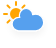
t = 0.00 s
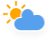
t = 1.13 s
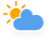
t = 3.38 s
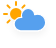
t = 4.50 s
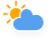
t = 5.63 s
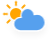
t = 7.88 s

The animated SVG that drew these frames (rendered in a browser with its animation timeline set to each time). Animation: 3 CSS @keyframes rules; one cycle of 9.00 s, repeats indefinitely.

<?xml version="1.0" encoding="UTF-8"?>
<!-- (c) ammap.com | SVG weather icons -->
<svg width="56" height="48" version="1.1" xmlns="http://www.w3.org/2000/svg">
  <defs>
    <filter id="blur" x="-.20655" y="-.28472" width="1.403" height="1.6944">
      <feGaussianBlur in="SourceAlpha" stdDeviation="3" />
      <feOffset dx="0" dy="4" result="offsetblur" />
      <feComponentTransfer>
        <feFuncA slope="0.05" type="linear" />
      </feComponentTransfer>
      <feMerge>
        <feMergeNode />
        <feMergeNode in="SourceGraphic" />
      </feMerge>
    </filter>
    <style type="text/css">
      <![CDATA[
      /*
** CLOUDS
*/
      @keyframes am-weather-cloud-2 {
        0% {
          -webkit-transform: translate(0px, 0px);
          -moz-transform: translate(0px, 0px);
          -ms-transform: translate(0px, 0px);
          transform: translate(0px, 0px);
        }

        50% {
          -webkit-transform: translate(2px, 0px);
          -moz-transform: translate(2px, 0px);
          -ms-transform: translate(2px, 0px);
          transform: translate(2px, 0px);
        }

        100% {
          -webkit-transform: translate(0px, 0px);
          -moz-transform: translate(0px, 0px);
          -ms-transform: translate(0px, 0px);
          transform: translate(0px, 0px);
        }
      }

      .am-weather-cloud-2 {
        -webkit-animation-name: am-weather-cloud-2;
        -moz-animation-name: am-weather-cloud-2;
        animation-name: am-weather-cloud-2;
        -webkit-animation-duration: 3s;
        -moz-animation-duration: 3s;
        animation-duration: 3s;
        -webkit-animation-timing-function: linear;
        -moz-animation-timing-function: linear;
        animation-timing-function: linear;
        -webkit-animation-iteration-count: infinite;
        -moz-animation-iteration-count: infinite;
        animation-iteration-count: infinite;
      }

      /*
** SUN
*/
      @keyframes am-weather-sun {
        0% {
          -webkit-transform: rotate(0deg);
          -moz-transform: rotate(0deg);
          -ms-transform: rotate(0deg);
          transform: rotate(0deg);
        }

        100% {
          -webkit-transform: rotate(360deg);
          -moz-transform: rotate(360deg);
          -ms-transform: rotate(360deg);
          transform: rotate(360deg);
        }
      }

      .am-weather-sun {
        -webkit-animation-name: am-weather-sun;
        -moz-animation-name: am-weather-sun;
        -ms-animation-name: am-weather-sun;
        animation-name: am-weather-sun;
        -webkit-animation-duration: 9s;
        -moz-animation-duration: 9s;
        -ms-animation-duration: 9s;
        animation-duration: 9s;
        -webkit-animation-timing-function: linear;
        -moz-animation-timing-function: linear;
        -ms-animation-timing-function: linear;
        animation-timing-function: linear;
        -webkit-animation-iteration-count: infinite;
        -moz-animation-iteration-count: infinite;
        -ms-animation-iteration-count: infinite;
        animation-iteration-count: infinite;
      }

      @keyframes am-weather-sun-shiny {
        0% {
          stroke-dasharray: 3px 10px;
          stroke-dashoffset: 0px;
        }

        50% {
          stroke-dasharray: 0.1px 10px;
          stroke-dashoffset: -1px;
        }

        100% {
          stroke-dasharray: 3px 10px;
          stroke-dashoffset: 0px;
        }
      }

      .am-weather-sun-shiny line {
        -webkit-animation-name: am-weather-sun-shiny;
        -moz-animation-name: am-weather-sun-shiny;
        -ms-animation-name: am-weather-sun-shiny;
        animation-name: am-weather-sun-shiny;
        -webkit-animation-duration: 2s;
        -moz-animation-duration: 2s;
        -ms-animation-duration: 2s;
        animation-duration: 2s;
        -webkit-animation-timing-function: linear;
        -moz-animation-timing-function: linear;
        -ms-animation-timing-function: linear;
        animation-timing-function: linear;
        -webkit-animation-iteration-count: infinite;
        -moz-animation-iteration-count: infinite;
        -ms-animation-iteration-count: infinite;
        animation-iteration-count: infinite;
      }
      ]]>
    </style>
  </defs>
  <g transform="translate(16,-2)" filter="url(#blur)">
    <g transform="translate(0,16)">
      <g class="am-weather-sun"
        style="-moz-animation-duration:9s;-moz-animation-iteration-count:infinite;-moz-animation-name:am-weather-sun;-moz-animation-timing-function:linear;-ms-animation-duration:9s;-ms-animation-iteration-count:infinite;-ms-animation-name:am-weather-sun;-ms-animation-timing-function:linear;-webkit-animation-duration:9s;-webkit-animation-iteration-count:infinite;-webkit-animation-name:am-weather-sun;-webkit-animation-timing-function:linear">
        <line transform="translate(0,9)" y2="3" fill="none" stroke="#ffa500" stroke-linecap="round" stroke-width="2" />
        <g transform="rotate(45)">
          <line transform="translate(0,9)" y2="3" fill="none" stroke="#ffa500" stroke-linecap="round"
            stroke-width="2" />
        </g>
        <g transform="rotate(90)">
          <line transform="translate(0,9)" y2="3" fill="none" stroke="#ffa500" stroke-linecap="round"
            stroke-width="2" />
        </g>
        <g transform="rotate(135)">
          <line transform="translate(0,9)" y2="3" fill="none" stroke="#ffa500" stroke-linecap="round"
            stroke-width="2" />
        </g>
        <g transform="scale(-1)">
          <line transform="translate(0,9)" y2="3" fill="none" stroke="#ffa500" stroke-linecap="round"
            stroke-width="2" />
        </g>
        <g transform="rotate(225)">
          <line transform="translate(0,9)" y2="3" fill="none" stroke="#ffa500" stroke-linecap="round"
            stroke-width="2" />
        </g>
        <g transform="rotate(-90)">
          <line transform="translate(0,9)" y2="3" fill="none" stroke="#ffa500" stroke-linecap="round"
            stroke-width="2" />
        </g>
        <g transform="rotate(-45)">
          <line transform="translate(0,9)" y2="3" fill="none" stroke="#ffa500" stroke-linecap="round"
            stroke-width="2" />
        </g>
      </g>
      <circle r="5" fill="#ffa500" stroke="#ffa500" stroke-width="2" />
    </g>
    <g class="am-weather-cloud-3"
      style="-moz-animation-duration:3s;-moz-animation-iteration-count:infinite;-moz-animation-name:am-weather-cloud-2;-moz-animation-timing-function:linear;-webkit-animation-duration:3s;-webkit-animation-iteration-count:infinite;-webkit-animation-name:am-weather-cloud-2;-webkit-animation-timing-function:linear">
      <path transform="translate(-20,-11)"
        d="m47.7 35.4c0-4.6-3.7-8.2-8.2-8.2-1 0-1.9 0.2-2.8 0.5-0.3-3.4-3.1-6.2-6.6-6.2-3.7 0-6.7 3-6.7 6.7 0 0.8 0.2 1.6 0.4 2.3-0.3-0.1-0.7-0.1-1-0.1-3.7 0-6.7 3-6.7 6.7 0 3.6 2.9 6.6 6.5 6.7h17.2c4.4-0.5 7.9-4 7.9-8.4z"
        fill="#57a0ee" stroke="#fff" stroke-linejoin="round" stroke-width="1.2" />
    </g>
  </g>
</svg>